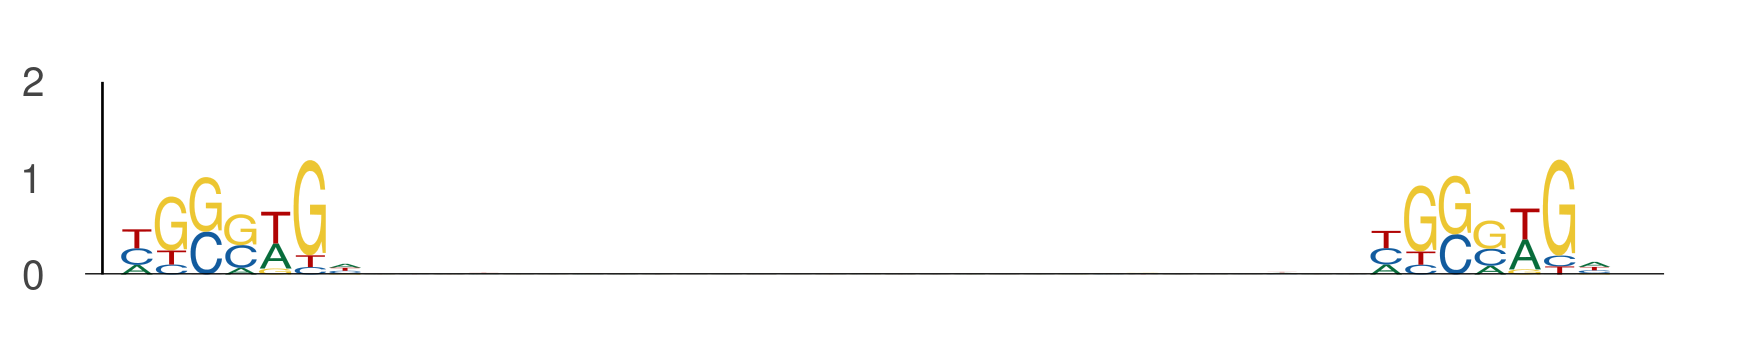

Source data for this figure (header and first rows):
seq_index, start_position, end_position, is_reversed_complement
4029, 8, 15, 0
4029, 44, 51, 0
6542, 53, 60, 0
6542, 89, 96, 0
6542, 17, 24, 0
6542, 53, 60, 0
486, 18, 25, 0
486, 54, 61, 0
4605, 108, 115, 0
4605, 144, 151, 0
8408, 40, 47, 0
8408, 76, 83, 0
2344, 27, 34, 0
2344, 63, 70, 0
8279, 84, 91, 0
8279, 120, 127, 0
1504, 66, 73, 0
1504, 102, 109, 0
1504, 92, 99, 0
1504, 128, 135, 0
1462, 84, 91, 0
1462, 120, 127, 0
2127, 62, 69, 0
2127, 98, 105, 0
1208, 54, 61, 0
1208, 90, 97, 0
9915, 99, 106, 0
9915, 135, 142, 0
9852, 24, 31, 0
9852, 60, 67, 0
1036, 82, 89, 0
1036, 118, 125, 0
7287, 14, 21, 0
7287, 50, 57, 0
2975, 53, 60, 0
2975, 89, 96, 0
12917, 6, 13, 0
12917, 42, 49, 0
7924, 80, 87, 0
7924, 116, 123, 0
6239, 86, 93, 0
6239, 122, 129, 0
7698, 95, 102, 0
7698, 131, 138, 0
9411, 0, 7, 0
9411, 36, 43, 0
4968, 28, 35, 0
4968, 64, 71, 0
4931, 110, 117, 0
4931, 146, 153, 0
6513, 80, 87, 0
6513, 116, 123, 0
7995, 92, 99, 0
7995, 128, 135, 0
9855, 37, 44, 0
9855, 73, 80, 0
10678, 110, 117, 0
10678, 146, 153, 0
1408, 73, 80, 0
1408, 109, 116, 0
... 740 more rows
